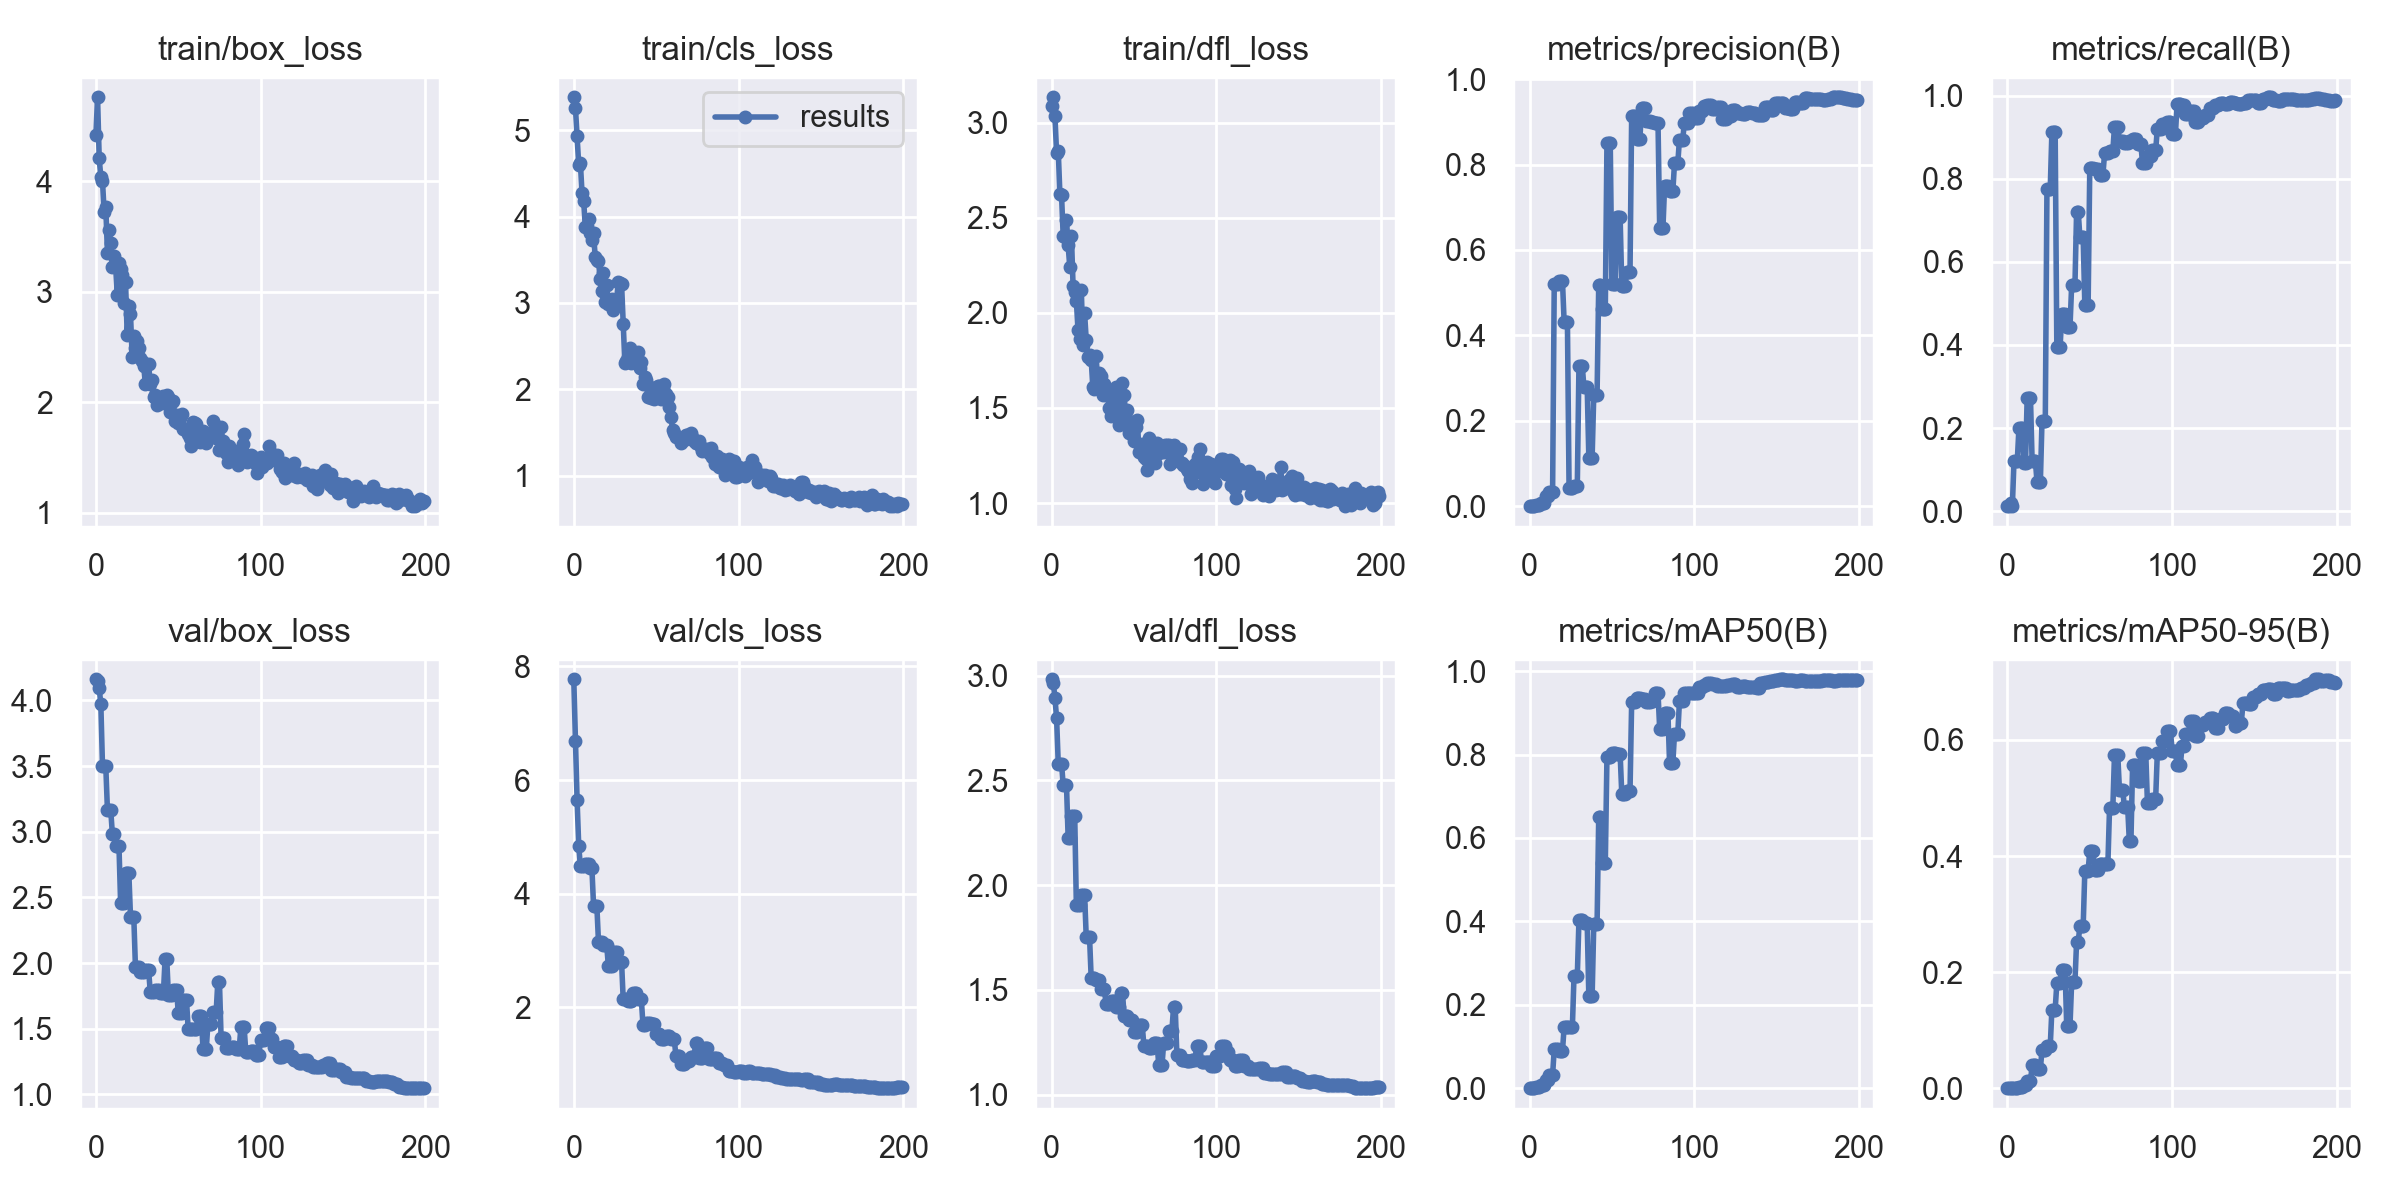

Source data for this figure (header and first rows):
epoch, train/box_loss, train/cls_loss, train/dfl_loss, metrics/precision(B), metrics/recall(B), metrics/mAP50(B), metrics/mAP50-95(B), val/box_loss, val/cls_loss, val/dfl_loss, lr/pg0, lr/pg1, lr/pg2
0, 4.415, 5.382, 3.087, 0.0002, 0.01205, 0.00011, 2e-05, 4.161, 7.773, 2.982, 0.091, 0.001, 0.001
1, 4.76, 5.263, 3.134, 0.00021, 0.01205, 0.00011, 1e-05, 4.15, 6.689, 2.963, 0.08109, 0.00209, 0.00209
2, 4.208, 4.929, 3.035, 0.00038, 0.02008, 0.0002, 2e-05, 4.094, 5.654, 2.893, 0.07117, 0.003168, 0.003168
3, 4.035, 4.599, 2.838, 0.00027, 0.01205, 0.00015, 3e-05, 3.97, 4.846, 2.796, 0.06124, 0.004236, 0.004236
4, 4, 4.62, 2.853, 0.00334, 0.1207, 0.00217, 0.0006, 3.499, 4.483, 2.58, 0.05129, 0.005293, 0.005293
5, 3.725, 4.278, 2.625, 0.00334, 0.1207, 0.00217, 0.0006, 3.499, 4.483, 2.58, 0.04134, 0.006339, 0.006339
6, 3.766, 4.183, 2.62, 0.00334, 0.1207, 0.00217, 0.0006, 3.499, 4.483, 2.58, 0.03137, 0.007374, 0.007374
7, 3.351, 3.88, 2.404, 0.00803, 0.2001, 0.00718, 0.00203, 3.165, 4.532, 2.478, 0.0214, 0.008398, 0.008398
8, 3.554, 3.892, 2.401, 0.00803, 0.2001, 0.00718, 0.00203, 3.165, 4.532, 2.478, 0.01141, 0.009412, 0.009412
9, 3.442, 3.976, 2.49, 0.00803, 0.2001, 0.00718, 0.00203, 3.165, 4.532, 2.478, 0.009555, 0.009555, 0.009555
10, 3.224, 3.807, 2.355, 0.0249, 0.1159, 0.01864, 0.00537, 2.982, 4.452, 2.227, 0.009555, 0.009555, 0.009555
11, 3.318, 3.726, 2.242, 0.0249, 0.1159, 0.01864, 0.00537, 2.982, 4.452, 2.227, 0.009505, 0.009505, 0.009505
12, 3.224, 3.81, 2.406, 0.03371, 0.2734, 0.03225, 0.01165, 2.892, 3.788, 2.331, 0.009456, 0.009456, 0.009456
13, 2.968, 3.531, 2.142, 0.03371, 0.2734, 0.03225, 0.01165, 2.892, 3.788, 2.331, 0.009406, 0.009406, 0.009406
14, 3.263, 3.501, 2.108, 0.03371, 0.2734, 0.03225, 0.01165, 2.892, 3.788, 2.331, 0.009357, 0.009357, 0.009357
15, 3.205, 3.491, 2.064, 0.5211, 0.1202, 0.09296, 0.03915, 2.455, 3.149, 1.902, 0.009307, 0.009307, 0.009307
16, 3.153, 3.276, 1.909, 0.5211, 0.1202, 0.09296, 0.03915, 2.455, 3.149, 1.902, 0.009258, 0.009258, 0.009258
17, 2.896, 3.143, 1.864, 0.5211, 0.1202, 0.09296, 0.03915, 2.455, 3.149, 1.902, 0.009208, 0.009208, 0.009208
18, 3.085, 3.345, 2.122, 0.527, 0.06924, 0.0895, 0.03317, 2.683, 3.09, 1.954, 0.009158, 0.009158, 0.009158
19, 2.606, 3.01, 1.833, 0.527, 0.06924, 0.0895, 0.03317, 2.683, 3.09, 1.954, 0.009109, 0.009109, 0.009109
20, 2.873, 3.211, 1.997, 0.527, 0.06924, 0.0895, 0.03317, 2.683, 3.09, 1.954, 0.009059, 0.009059, 0.009059
21, 2.798, 2.99, 1.856, 0.4325, 0.2168, 0.1464, 0.06532, 2.352, 2.727, 1.751, 0.00901, 0.00901, 0.00901
22, 2.412, 3.017, 1.767, 0.4325, 0.2168, 0.1464, 0.06532, 2.352, 2.727, 1.751, 0.00896, 0.00896, 0.00896
23, 2.595, 3.048, 1.776, 0.4325, 0.2168, 0.1464, 0.06532, 2.352, 2.727, 1.751, 0.008911, 0.008911, 0.008911
24, 2.487, 2.916, 1.754, 0.04313, 0.7749, 0.1457, 0.07187, 1.968, 2.977, 1.556, 0.008861, 0.008861, 0.008861
25, 2.549, 2.974, 1.609, 0.04313, 0.7749, 0.1457, 0.07187, 1.968, 2.977, 1.556, 0.008812, 0.008812, 0.008812
26, 2.492, 3.032, 1.597, 0.04313, 0.7749, 0.1457, 0.07187, 1.968, 2.977, 1.556, 0.008762, 0.008762, 0.008762
27, 2.396, 3.245, 1.773, 0.04779, 0.9113, 0.2687, 0.1355, 1.932, 2.805, 1.547, 0.008713, 0.008713, 0.008713
28, 2.375, 3.229, 1.621, 0.04779, 0.9113, 0.2687, 0.1355, 1.932, 2.805, 1.547, 0.008663, 0.008663, 0.008663
29, 2.33, 3.223, 1.684, 0.04779, 0.9113, 0.2687, 0.1355, 1.932, 2.805, 1.547, 0.008614, 0.008614, 0.008614
30, 2.168, 2.755, 1.666, 0.3288, 0.3954, 0.4026, 0.1806, 1.945, 2.141, 1.504, 0.008564, 0.008564, 0.008564
31, 2.171, 2.31, 1.567, 0.3288, 0.3954, 0.4026, 0.1806, 1.945, 2.141, 1.504, 0.008515, 0.008515, 0.008515
32, 2.346, 2.325, 1.627, 0.3288, 0.3954, 0.4026, 0.1806, 1.945, 2.141, 1.504, 0.008466, 0.008466, 0.008466
33, 2.161, 2.378, 1.569, 0.2803, 0.474, 0.3963, 0.2045, 1.78, 2.105, 1.434, 0.008416, 0.008416, 0.008416
34, 2.198, 2.482, 1.575, 0.2803, 0.474, 0.3963, 0.2045, 1.78, 2.105, 1.434, 0.008367, 0.008367, 0.008367
35, 2.045, 2.304, 1.498, 0.2803, 0.474, 0.3963, 0.2045, 1.78, 2.105, 1.434, 0.008317, 0.008317, 0.008317
36, 2.062, 2.34, 1.456, 0.1138, 0.4427, 0.2201, 0.1075, 1.792, 2.251, 1.444, 0.008268, 0.008268, 0.008268
37, 1.975, 2.342, 1.54, 0.1138, 0.4427, 0.2201, 0.1075, 1.792, 2.251, 1.444, 0.008218, 0.008218, 0.008218
38, 1.998, 2.369, 1.478, 0.1138, 0.4427, 0.2201, 0.1075, 1.792, 2.251, 1.444, 0.008169, 0.008169, 0.008169
39, 1.999, 2.431, 1.609, 0.2615, 0.5432, 0.3931, 0.1824, 1.776, 2.145, 1.418, 0.008119, 0.008119, 0.008119
40, 1.992, 2.248, 1.454, 0.2615, 0.5432, 0.3931, 0.1824, 1.776, 2.145, 1.418, 0.00807, 0.00807, 0.00807
41, 2.06, 2.311, 1.412, 0.2615, 0.5432, 0.3931, 0.1824, 1.776, 2.145, 1.418, 0.00802, 0.00802, 0.00802
42, 2.01, 2.059, 1.466, 0.5171, 0.7201, 0.6496, 0.2525, 2.033, 1.693, 1.486, 0.007971, 0.007971, 0.007971
43, 2.066, 2.14, 1.63, 0.5171, 0.7201, 0.6496, 0.2525, 2.033, 1.693, 1.486, 0.007921, 0.007921, 0.007921
44, 2.046, 2.113, 1.568, 0.4613, 0.6594, 0.54, 0.2791, 1.757, 1.732, 1.374, 0.007872, 0.007872, 0.007872
45, 1.909, 1.91, 1.448, 0.4613, 0.6594, 0.54, 0.2791, 1.757, 1.732, 1.374, 0.007822, 0.007822, 0.007822
46, 2.001, 2.026, 1.489, 0.4613, 0.6594, 0.54, 0.2791, 1.757, 1.732, 1.374, 0.007772, 0.007772, 0.007772
47, 2.008, 1.9, 1.367, 0.8515, 0.4951, 0.7945, 0.3746, 1.796, 1.709, 1.355, 0.007723, 0.007723, 0.007723
48, 1.828, 1.898, 1.395, 0.8515, 0.4951, 0.7945, 0.3746, 1.796, 1.709, 1.355, 0.007673, 0.007673, 0.007673
49, 1.887, 1.888, 1.387, 0.8515, 0.4951, 0.7945, 0.3746, 1.796, 1.709, 1.355, 0.007624, 0.007624, 0.007624
50, 1.811, 1.961, 1.325, 0.5211, 0.825, 0.8031, 0.4088, 1.618, 1.525, 1.299, 0.007574, 0.007574, 0.007574
51, 1.854, 2.034, 1.401, 0.5211, 0.825, 0.8031, 0.4088, 1.618, 1.525, 1.299, 0.007525, 0.007525, 0.007525
52, 1.888, 2.033, 1.438, 0.5211, 0.825, 0.8031, 0.4088, 1.618, 1.525, 1.299, 0.007476, 0.007476, 0.007476
53, 1.753, 1.889, 1.269, 0.6764, 0.8234, 0.8016, 0.3766, 1.717, 1.447, 1.331, 0.007426, 0.007426, 0.007426
54, 1.758, 2.002, 1.292, 0.6764, 0.8234, 0.8016, 0.3766, 1.717, 1.447, 1.331, 0.007377, 0.007377, 0.007377
55, 1.758, 2.066, 1.313, 0.6764, 0.8234, 0.8016, 0.3766, 1.717, 1.447, 1.331, 0.007327, 0.007327, 0.007327
56, 1.715, 1.943, 1.24, 0.5163, 0.8093, 0.7054, 0.3859, 1.497, 1.499, 1.232, 0.007278, 0.007278, 0.007278
57, 1.671, 1.914, 1.229, 0.5163, 0.8093, 0.7054, 0.3859, 1.497, 1.499, 1.232, 0.007228, 0.007228, 0.007228
58, 1.603, 1.791, 1.175, 0.5163, 0.8093, 0.7054, 0.3859, 1.497, 1.499, 1.232, 0.007178, 0.007178, 0.007178
59, 1.816, 1.681, 1.343, 0.5486, 0.8622, 0.7125, 0.3864, 1.494, 1.45, 1.224, 0.007129, 0.007129, 0.007129
... 140 more rows
